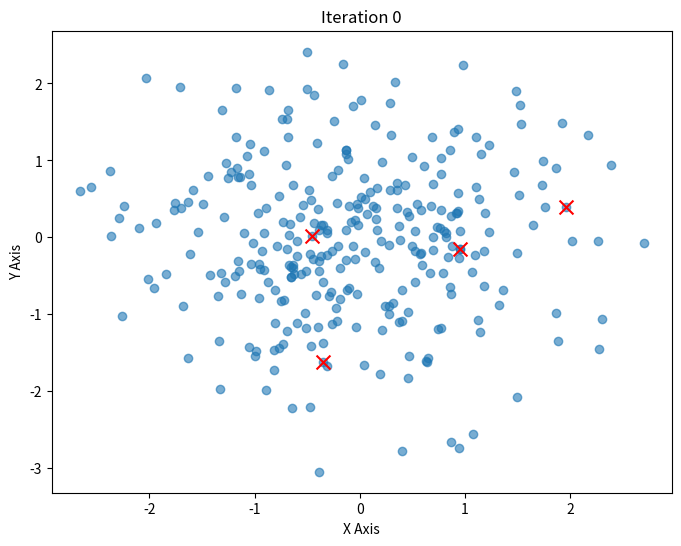
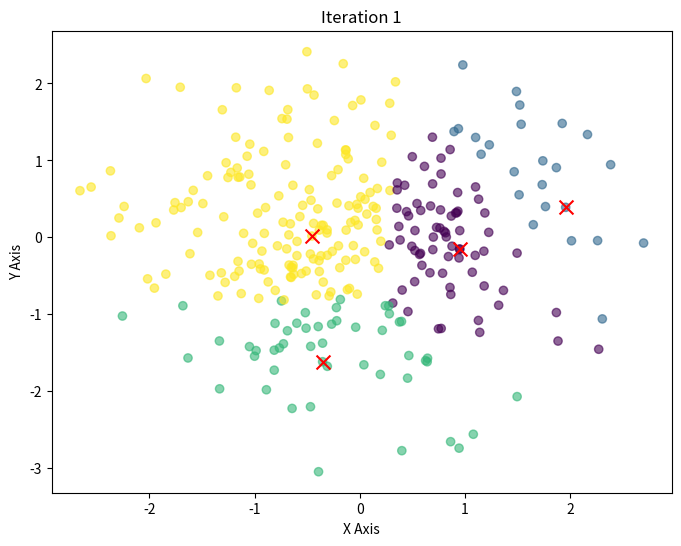
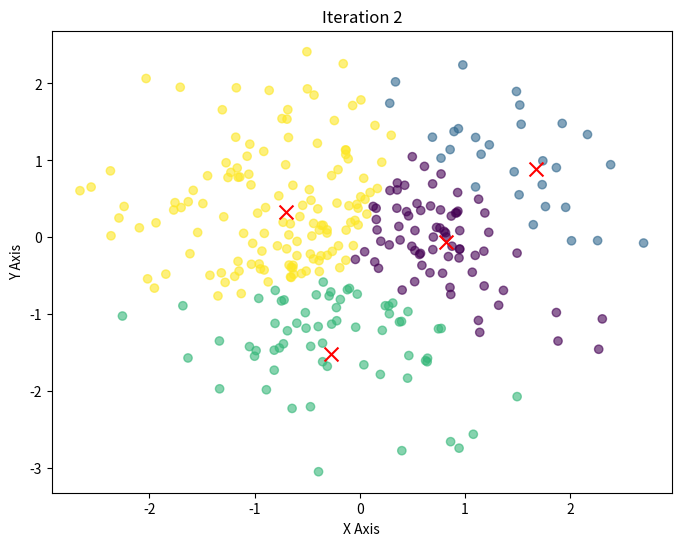
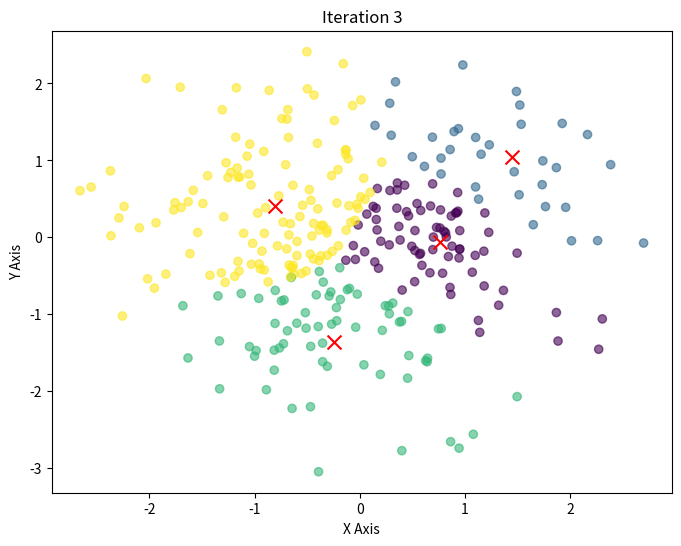
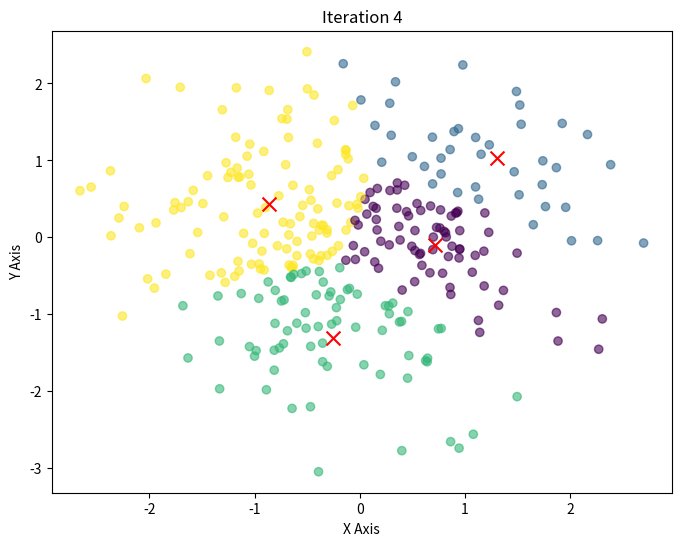
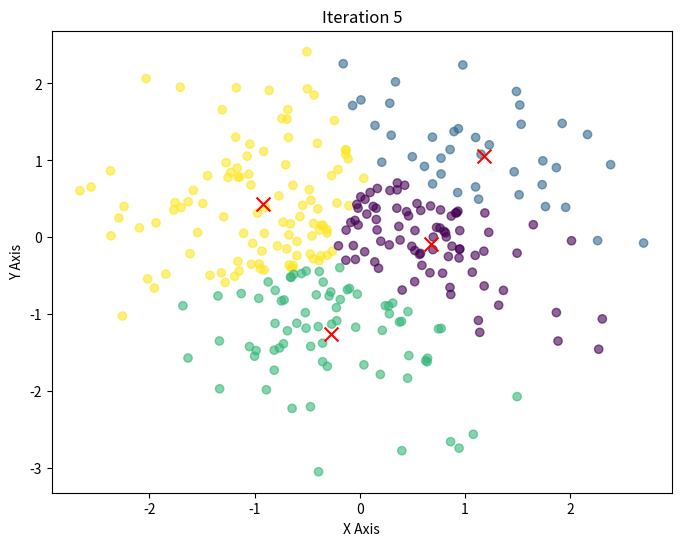
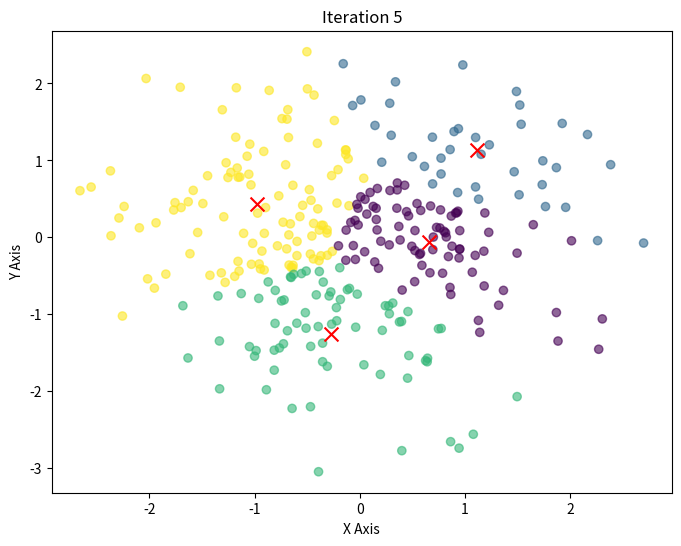

Write Python code to recreate these figures, in order.
import numpy as np
import matplotlib.pyplot as plt

# Set the number of clusters (K value)
k = 4
# Generate random data
np.random.seed(0)
data = np.random.randn(300,2)
# Initialize cluster centers
initial_indices = np.random.choice(len(data), k, replace=False)
centroids = data[initial_indices]

def plot_data(data, centroid, iteration, idx=None):
  plt.figure(figsize=(8, 6))
  if idx is not None:
    plt.scatter(data[:,0], data[:,1], c=idx, alpha=0.6, cmap='viridis')
  else:
    plt.scatter(data[:,0], data[:,1], alpha=0.6)
  plt.scatter(centroids[:, 0], centroids[:, 1], c='red', s=100, marker='x')# Red 'X' marks the cluster centers
  plt.title(f"Iteration {iteration}")
  plt.xlabel("X Axis")
  plt.ylabel("Y Axis")
  plt.show()

# Visualize initial data and cluster centers
plot_data(data,centroids, iteration=0)

# Run K-means algorithm
for i in range(5): # Perform up to 5 iterations
  distances = np.linalg.norm(data[:, np.newaxis] - centroids, axis=2)
  closest = np.argmin(distances, axis=1)
  plot_data(data, centroids, iteration=i+1, idx=closest)
  new_centroids = np.array([data[closest == j].mean(axis=0) for j in range(k)])
  if np.allclose(centroids, new_centroids):
    break
  centroids = new_centroids

plot_data(data, centroids, iteration=i+1, idx=closest)
